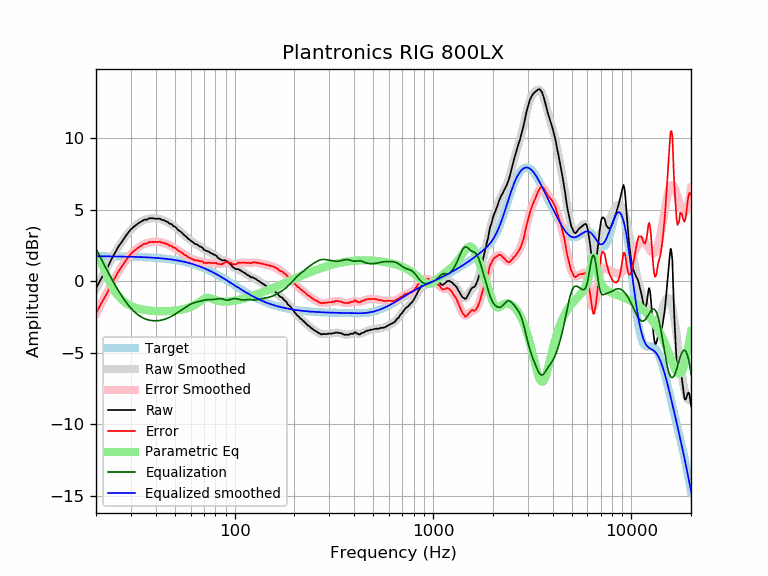

The data file committed next to this chart (first rows):
frequency, raw, error, smoothed, error_smoothed, equalization, parametric_eq, equalized_raw, equalized_smoothed, target
20, -0.50, -2.24, -0.53, -2.28, 2.28, 1.72, 1.78, 1.74, 1.74
21, 0.06, -1.68, 0.05, -1.69, 1.69, 1.45, 1.75, 1.74, 1.74
22, 0.56, -1.18, 0.60, -1.14, 1.14, 0.84, 1.70, 1.74, 1.74
23, 1.03, -0.71, 1.11, -0.63, 0.63, 0.20, 1.66, 1.74, 1.74
24, 1.57, -0.16, 1.58, -0.16, 0.16, -0.33, 1.73, 1.74, 1.74
25, 2.02, 0.29, 2.01, 0.28, -0.28, -0.74, 1.74, 1.73, 1.73
26, 2.44, 0.71, 2.41, 0.68, -0.68, -1.06, 1.76, 1.73, 1.73
27, 2.75, 1.02, 2.76, 1.04, -1.04, -1.29, 1.71, 1.73, 1.73
28, 3.09, 1.37, 3.08, 1.36, -1.36, -1.47, 1.73, 1.72, 1.72
29, 3.38, 1.66, 3.36, 1.64, -1.64, -1.61, 1.74, 1.72, 1.72
30, 3.63, 1.92, 3.60, 1.89, -1.89, -1.72, 1.74, 1.71, 1.71
31, 3.81, 2.10, 3.80, 2.09, -2.09, -1.80, 1.72, 1.71, 1.71
32, 3.95, 2.25, 3.97, 2.26, -2.26, -1.87, 1.69, 1.70, 1.70
33, 4.09, 2.40, 4.10, 2.40, -2.40, -1.92, 1.69, 1.70, 1.70
34, 4.19, 2.50, 4.20, 2.51, -2.51, -1.97, 1.68, 1.69, 1.69
35, 4.30, 2.62, 4.28, 2.60, -2.60, -2.00, 1.70, 1.68, 1.68
36, 4.30, 2.63, 4.34, 2.67, -2.67, -2.03, 1.63, 1.67, 1.67
37, 4.40, 2.74, 4.38, 2.71, -2.71, -2.05, 1.69, 1.66, 1.66
38, 4.40, 2.75, 4.40, 2.74, -2.74, -2.07, 1.66, 1.65, 1.65
39, 4.40, 2.76, 4.40, 2.76, -2.76, -2.08, 1.64, 1.64, 1.64
40, 4.37, 2.74, 4.40, 2.76, -2.76, -2.09, 1.61, 1.63, 1.63
41, 4.37, 2.75, 4.38, 2.76, -2.76, -2.09, 1.62, 1.62, 1.62
42, 4.37, 2.76, 4.35, 2.74, -2.74, -2.10, 1.63, 1.61, 1.61
43, 4.29, 2.69, 4.31, 2.71, -2.71, -2.10, 1.58, 1.60, 1.60
44, 4.27, 2.69, 4.26, 2.67, -2.67, -2.10, 1.60, 1.58, 1.58
45, 4.19, 2.62, 4.20, 2.63, -2.63, -2.09, 1.56, 1.57, 1.57
46, 4.14, 2.59, 4.13, 2.57, -2.57, -2.09, 1.57, 1.55, 1.55
47, 4.02, 2.48, 4.05, 2.52, -2.52, -2.08, 1.51, 1.54, 1.54
48, 4.00, 2.48, 3.97, 2.45, -2.45, -2.07, 1.55, 1.52, 1.52
49, 3.86, 2.36, 3.88, 2.38, -2.38, -2.06, 1.48, 1.50, 1.50
50, 3.82, 2.34, 3.79, 2.31, -2.31, -2.05, 1.51, 1.48, 1.48
51, 3.70, 2.24, 3.70, 2.23, -2.23, -2.03, 1.47, 1.46, 1.46
52, 3.56, 2.12, 3.60, 2.15, -2.15, -2.02, 1.41, 1.44, 1.44
53, 3.50, 2.08, 3.50, 2.08, -2.08, -2.00, 1.42, 1.42, 1.42
54, 3.41, 2.01, 3.40, 2.00, -2.00, -1.98, 1.41, 1.40, 1.40
55, 3.30, 1.93, 3.30, 1.92, -1.92, -1.95, 1.38, 1.38, 1.38
56, 3.19, 1.84, 3.20, 1.85, -1.85, -1.93, 1.34, 1.35, 1.35
57, 3.13, 1.81, 3.11, 1.78, -1.78, -1.90, 1.35, 1.33, 1.33
58, 2.99, 1.69, 3.01, 1.72, -1.72, -1.87, 1.28, 1.30, 1.30
59, 2.93, 1.66, 2.93, 1.66, -1.66, -1.83, 1.27, 1.27, 1.27
60, 2.84, 1.60, 2.85, 1.60, -1.60, -1.79, 1.24, 1.24, 1.24
61, 2.77, 1.56, 2.78, 1.56, -1.56, -1.75, 1.21, 1.22, 1.22
62, 2.70, 1.52, 2.71, 1.52, -1.52, -1.70, 1.18, 1.19, 1.19
63, 2.61, 1.46, 2.64, 1.49, -1.49, -1.65, 1.12, 1.16, 1.16
64, 2.59, 1.47, 2.59, 1.46, -1.46, -1.59, 1.13, 1.12, 1.12
65, 2.56, 1.47, 2.53, 1.44, -1.44, -1.53, 1.12, 1.09, 1.09
66, 2.47, 1.41, 2.47, 1.41, -1.41, -1.47, 1.06, 1.06, 1.06
67, 2.42, 1.40, 2.42, 1.39, -1.39, -1.40, 1.03, 1.02, 1.02
68, 2.39, 1.40, 2.36, 1.37, -1.37, -1.34, 1.02, 0.99, 0.99
69, 2.33, 1.38, 2.30, 1.35, -1.35, -1.28, 0.98, 0.95, 0.95
70, 2.20, 1.28, 2.25, 1.33, -1.33, -1.23, 0.87, 0.92, 0.92
71, 2.16, 1.28, 2.19, 1.31, -1.31, -1.19, 0.85, 0.88, 0.88
72, 2.13, 1.29, 2.14, 1.30, -1.30, -1.16, 0.83, 0.84, 0.84
73, 2.09, 1.28, 2.10, 1.29, -1.29, -1.15, 0.80, 0.81, 0.81
74, 2.08, 1.31, 2.05, 1.28, -1.28, -1.16, 0.80, 0.77, 0.77
75, 2.01, 1.28, 2.01, 1.28, -1.28, -1.17, 0.73, 0.73, 0.73
76, 1.96, 1.27, 1.97, 1.28, -1.28, -1.19, 0.68, 0.69, 0.69
77, 1.92, 1.27, 1.93, 1.28, -1.28, -1.22, 0.64, 0.65, 0.65
78, 1.89, 1.28, 1.88, 1.27, -1.27, -1.25, 0.62, 0.61, 0.61
79, 1.85, 1.28, 1.84, 1.27, -1.27, -1.28, 0.58, 0.57, 0.57
... 553 more rows
